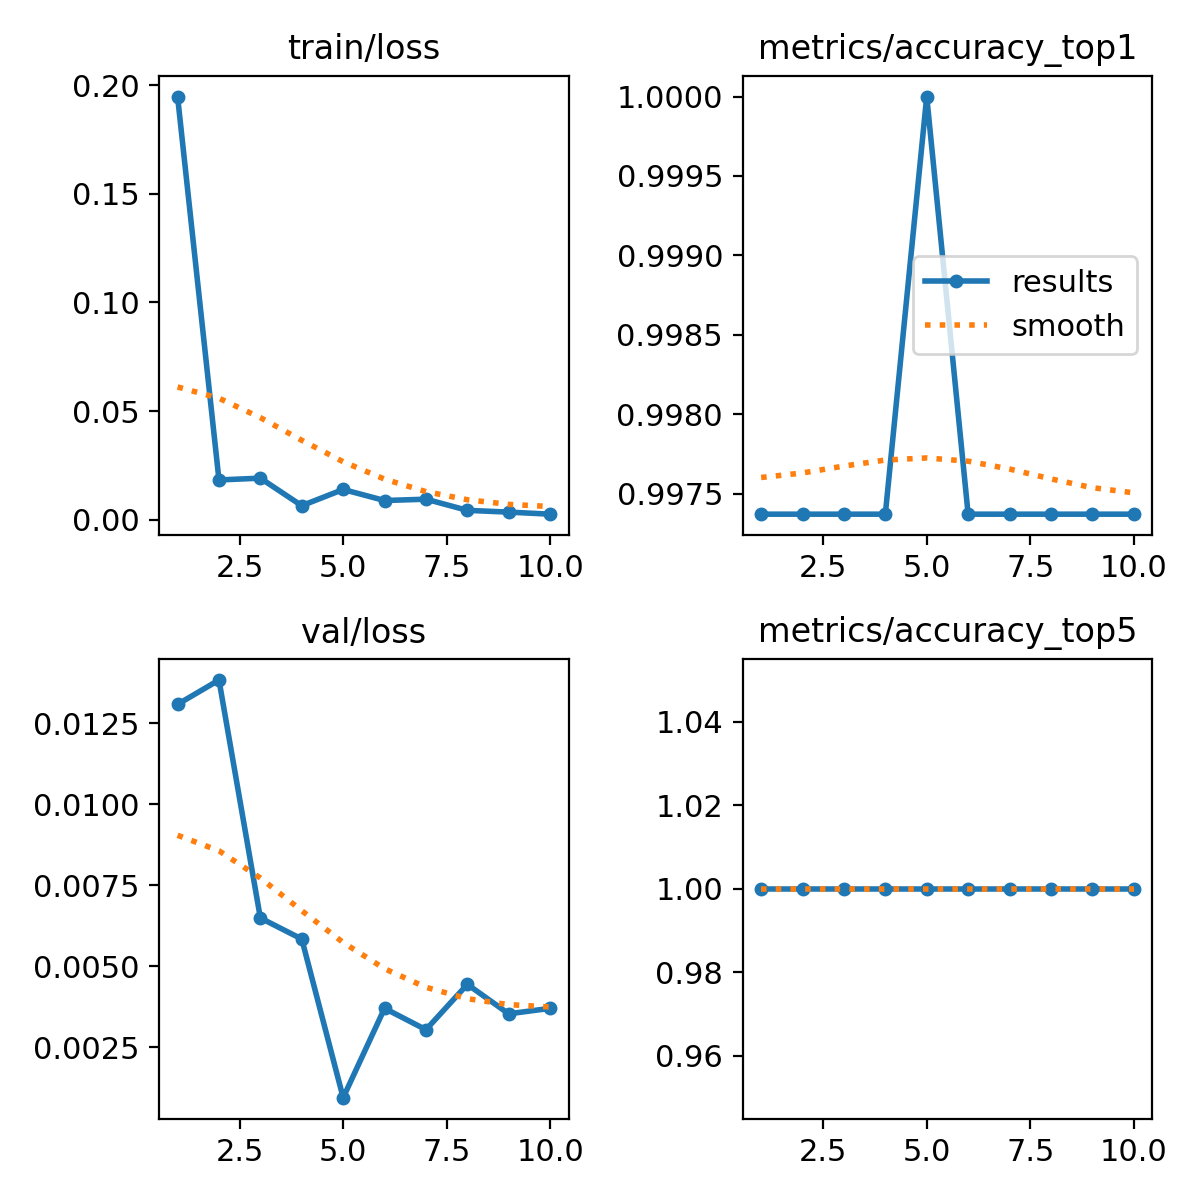

The table this chart was drawn from, first rows:
epoch, time, train/loss, metrics/accuracy_top1, metrics/accuracy_top5, val/loss, lr/pg0, lr/pg1, lr/pg2
1, 9.831, 0.1948, 0.9974, 1, 0.01309, 0.0005491, 0.0005491, 0.0005491
2, 18.71, 0.0183, 0.9974, 1, 0.01384, 0.0009954, 0.0009954, 0.0009954
3, 27.48, 0.01913, 0.9974, 1, 0.00649, 0.001332, 0.001332, 0.001332
4, 36.01, 0.00645, 0.9974, 1, 0.00584, 0.001172, 0.001172, 0.001172
5, 44.56, 0.01392, 1, 1, 0.00094, 0.001007, 0.001007, 0.001007
6, 53.1, 0.00883, 0.9974, 1, 0.0037, 0.0008418, 0.0008418, 0.0008418
7, 61.69, 0.00945, 0.9974, 1, 0.00304, 0.0006768, 0.0006768, 0.0006768
8, 70.29, 0.00431, 0.9974, 1, 0.00444, 0.0005118, 0.0005118, 0.0005118
9, 78.71, 0.0035, 0.9974, 1, 0.00353, 0.0003467, 0.0003467, 0.0003467
10, 87.17, 0.00255, 0.9974, 1, 0.0037, 0.0001817, 0.0001817, 0.0001817
